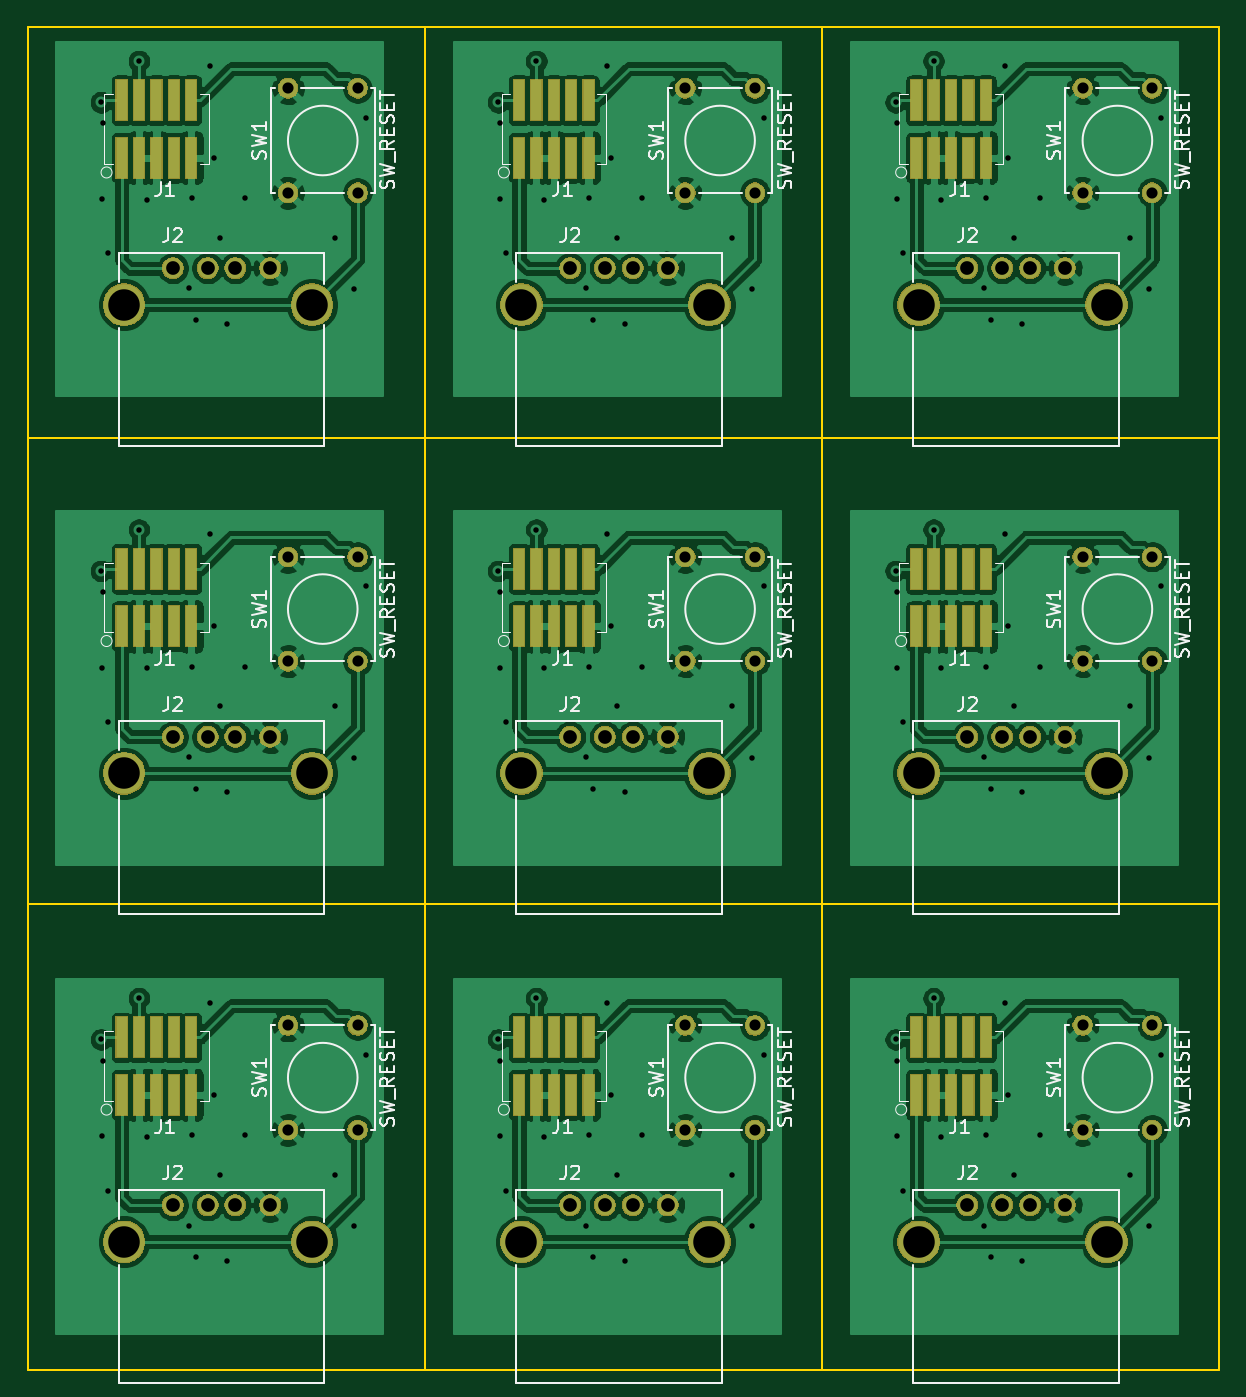
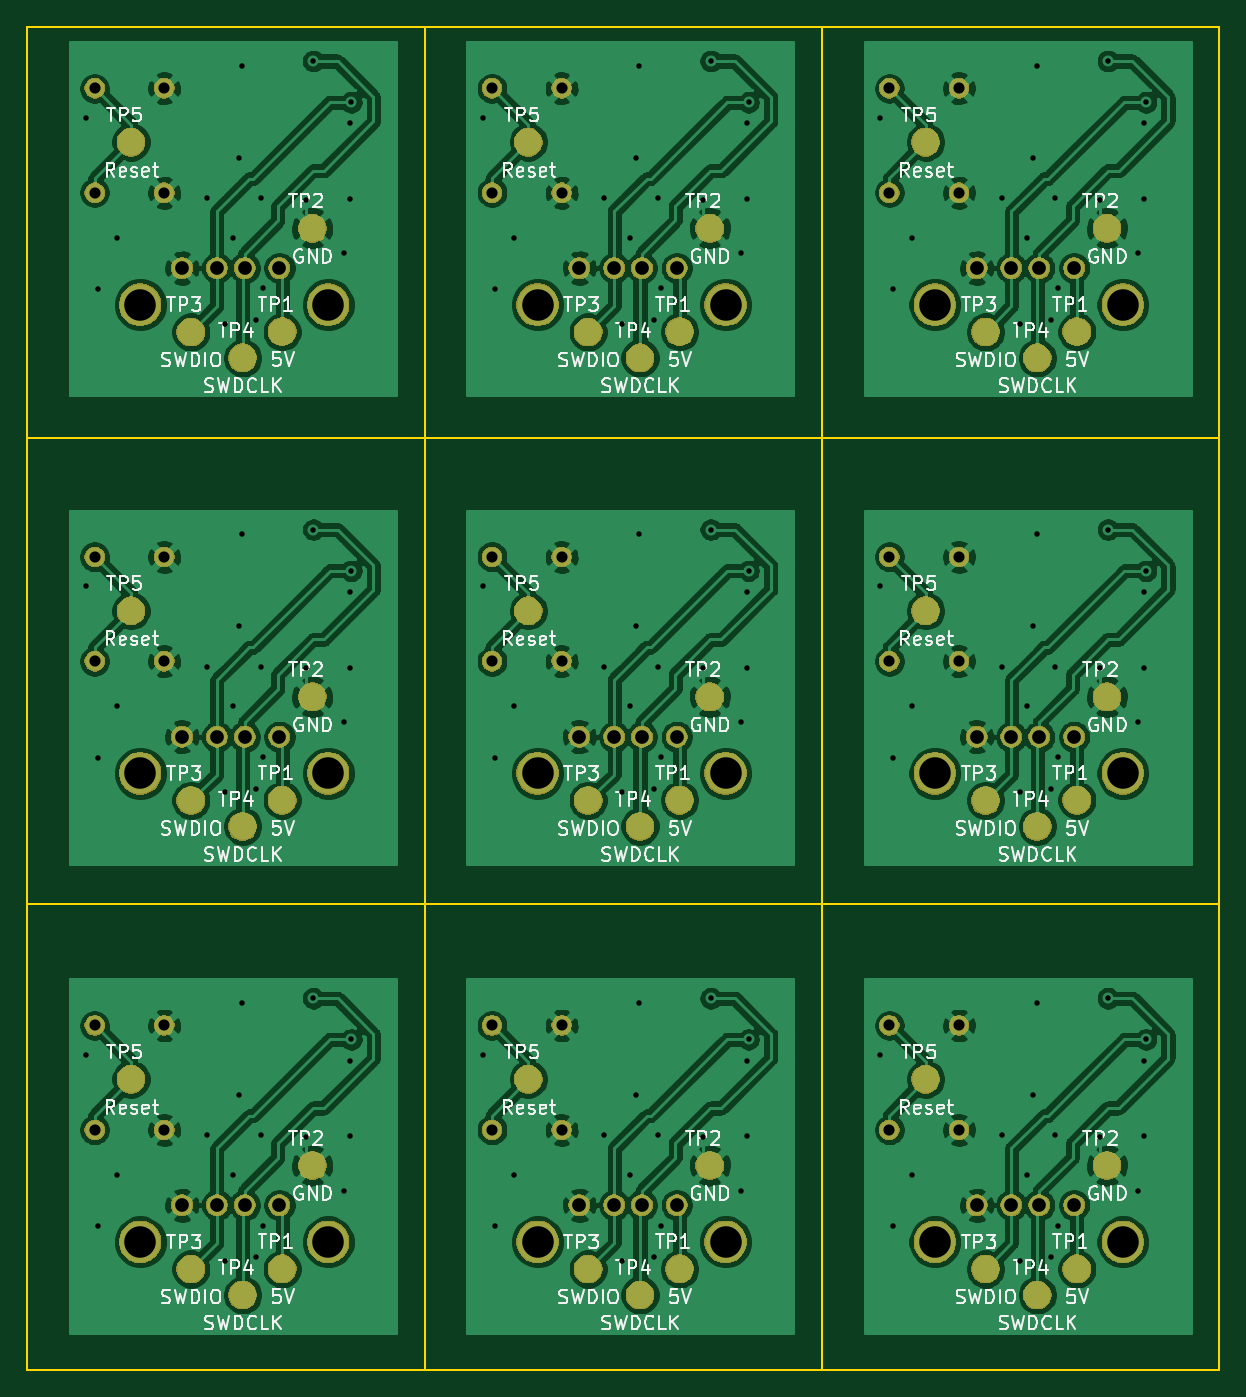
Circuit board: 9 layer files. Board 87.0 x 98.0 mm.
- bottom_copper: programing_adapter-B.Cu.gbl (370535 bytes)
- bottom_mask: programing_adapter-B.Mask.gbs (126488 bytes)
- bottom_silk: programing_adapter-B.SilkS.gbo (87848 bytes)
- outline: programing_adapter-Edge.Cuts.gm1 (1091 bytes)
- top_copper: programing_adapter-F.Cu.gtl (364454 bytes)
- top_mask: programing_adapter-F.Mask.gts (100628 bytes)
- paste: programing_adapter-F.Paste.gtp (3231 bytes)
- top_silk: programing_adapter-F.SilkS.gto (44931 bytes)
- drill: programing_adapter.drl (4273 bytes)

=== bottom_copper: programing_adapter-B.Cu.gbl (370535 bytes, source omitted) ===
=== bottom_mask: programing_adapter-B.Mask.gbs (126488 bytes, source omitted) ===
=== bottom_silk: programing_adapter-B.SilkS.gbo (87848 bytes, source omitted) ===
=== outline: programing_adapter-Edge.Cuts.gm1 ===
G04 #@! TF.GenerationSoftware,KiCad,Pcbnew,(5.0.1)-4*
G04 #@! TF.CreationDate,2019-01-31T17:22:40-08:00*
G04 #@! TF.ProjectId,programing_adapter,70726F6772616D696E675F6164617074,rev?*
G04 #@! TF.SameCoordinates,Original*
G04 #@! TF.FileFunction,Profile,NP*
%FSLAX46Y46*%
G04 Gerber Fmt 4.6, Leading zero omitted, Abs format (unit mm)*
G04 Created by KiCad (PCBNEW (5.0.1)-4) date 1/31/2019 5:22:40 PM*
%MOMM*%
%LPD*%
G01*
G04 APERTURE LIST*
%ADD10C,0.150000*%
G04 APERTURE END LIST*
D10*
X119000000Y-171000000D02*
X206000000Y-171000000D01*
X119000000Y-137000000D02*
X206000000Y-137000000D01*
X148000000Y-171000000D02*
X148000000Y-73000000D01*
X177000000Y-171000000D02*
X177000000Y-73000000D01*
X119000000Y-171000000D02*
X119000000Y-93000000D01*
X206000000Y-171000000D02*
X206000000Y-73000000D01*
X119000000Y-103000000D02*
X206000000Y-103000000D01*
X119000000Y-73000000D02*
X120000000Y-73000000D01*
X119000000Y-93000000D02*
X119000000Y-73000000D01*
X204000000Y-73000000D02*
X206000000Y-73000000D01*
X120000000Y-73000000D02*
X204000000Y-73000000D01*
M02*

=== top_copper: programing_adapter-F.Cu.gtl (364454 bytes, source omitted) ===
=== top_mask: programing_adapter-F.Mask.gts (100628 bytes, source omitted) ===
=== paste: programing_adapter-F.Paste.gtp ===
G04 #@! TF.GenerationSoftware,KiCad,Pcbnew,(5.0.1)-4*
G04 #@! TF.CreationDate,2019-01-31T17:22:40-08:00*
G04 #@! TF.ProjectId,programing_adapter,70726F6772616D696E675F6164617074,rev?*
G04 #@! TF.SameCoordinates,Original*
G04 #@! TF.FileFunction,Paste,Top*
G04 #@! TF.FilePolarity,Positive*
%FSLAX46Y46*%
G04 Gerber Fmt 4.6, Leading zero omitted, Abs format (unit mm)*
G04 Created by KiCad (PCBNEW (5.0.1)-4) date 1/31/2019 5:22:40 PM*
%MOMM*%
%LPD*%
G01*
G04 APERTURE LIST*
%ADD10R,0.762000X2.921000*%
G04 APERTURE END LIST*
D10*
G04 #@! TO.C,J1*
X187680000Y-150945500D03*
X188950000Y-150945500D03*
X186410000Y-150945500D03*
X185140000Y-150945500D03*
X183870000Y-150945500D03*
X188950000Y-146754500D03*
X187680000Y-146754500D03*
X186410000Y-146754500D03*
X185140000Y-146754500D03*
X183870000Y-146754500D03*
G04 #@! TD*
G04 #@! TO.C,J1*
X158680000Y-150945500D03*
X159950000Y-150945500D03*
X157410000Y-150945500D03*
X156140000Y-150945500D03*
X154870000Y-150945500D03*
X159950000Y-146754500D03*
X158680000Y-146754500D03*
X157410000Y-146754500D03*
X156140000Y-146754500D03*
X154870000Y-146754500D03*
G04 #@! TD*
G04 #@! TO.C,J1*
X129680000Y-150945500D03*
X130950000Y-150945500D03*
X128410000Y-150945500D03*
X127140000Y-150945500D03*
X125870000Y-150945500D03*
X130950000Y-146754500D03*
X129680000Y-146754500D03*
X128410000Y-146754500D03*
X127140000Y-146754500D03*
X125870000Y-146754500D03*
G04 #@! TD*
G04 #@! TO.C,J1*
X187680000Y-116745500D03*
X188950000Y-116745500D03*
X186410000Y-116745500D03*
X185140000Y-116745500D03*
X183870000Y-116745500D03*
X188950000Y-112554500D03*
X187680000Y-112554500D03*
X186410000Y-112554500D03*
X185140000Y-112554500D03*
X183870000Y-112554500D03*
G04 #@! TD*
G04 #@! TO.C,J1*
X158680000Y-116745500D03*
X159950000Y-116745500D03*
X157410000Y-116745500D03*
X156140000Y-116745500D03*
X154870000Y-116745500D03*
X159950000Y-112554500D03*
X158680000Y-112554500D03*
X157410000Y-112554500D03*
X156140000Y-112554500D03*
X154870000Y-112554500D03*
G04 #@! TD*
G04 #@! TO.C,J1*
X129680000Y-116745500D03*
X130950000Y-116745500D03*
X128410000Y-116745500D03*
X127140000Y-116745500D03*
X125870000Y-116745500D03*
X130950000Y-112554500D03*
X129680000Y-112554500D03*
X128410000Y-112554500D03*
X127140000Y-112554500D03*
X125870000Y-112554500D03*
G04 #@! TD*
G04 #@! TO.C,J1*
X187680000Y-82545500D03*
X188950000Y-82545500D03*
X186410000Y-82545500D03*
X185140000Y-82545500D03*
X183870000Y-82545500D03*
X188950000Y-78354500D03*
X187680000Y-78354500D03*
X186410000Y-78354500D03*
X185140000Y-78354500D03*
X183870000Y-78354500D03*
G04 #@! TD*
G04 #@! TO.C,J1*
X158680000Y-82545500D03*
X159950000Y-82545500D03*
X157410000Y-82545500D03*
X156140000Y-82545500D03*
X154870000Y-82545500D03*
X159950000Y-78354500D03*
X158680000Y-78354500D03*
X157410000Y-78354500D03*
X156140000Y-78354500D03*
X154870000Y-78354500D03*
G04 #@! TD*
G04 #@! TO.C,J1*
X125870000Y-78354500D03*
X127140000Y-78354500D03*
X128410000Y-78354500D03*
X129680000Y-78354500D03*
X130950000Y-78354500D03*
X125870000Y-82545500D03*
X127140000Y-82545500D03*
X128410000Y-82545500D03*
X130950000Y-82545500D03*
X129680000Y-82545500D03*
G04 #@! TD*
M02*

=== top_silk: programing_adapter-F.SilkS.gto (44931 bytes, source omitted) ===
=== drill: programing_adapter.drl ===
M48
;DRILL file {KiCad (5.0.1)-4} date 1/31/2019 5:24:07 PM
;FORMAT={3:3/ absolute / metric / suppress leading zeros}
FMAT,2
METRIC,TZ
T1C0.400
T2C0.813
T3C1.000
T4C2.300
%
G90
G05
M71
T1
X124360Y-78500
X124360Y-112700
X124360Y-146900
X124470Y-85560
X124470Y-119760
X124470Y-153960
X124480Y-80040
X124480Y-114240
X124480Y-148440
X124910Y-89530
X124910Y-123730
X124910Y-157930
X127130Y-75490
X127130Y-109690
X127130Y-143890
X127690Y-85610
X127690Y-119810
X127690Y-154010
X130780Y-92090
X130780Y-126290
X130780Y-160490
X130980Y-85500
X130980Y-119700
X130980Y-153900
X131290Y-94410
X131290Y-128610
X131290Y-162810
X132330Y-75840
X132330Y-110040
X132330Y-144240
X132580Y-82540
X132580Y-116740
X132580Y-150940
X133020Y-88370
X133020Y-122570
X133020Y-156770
X133580Y-94670
X133580Y-128870
X133580Y-163070
X134880Y-85510
X134880Y-119710
X134880Y-153910
X141450Y-88370
X141450Y-122570
X141450Y-156770
X142850Y-92140
X142850Y-126340
X142850Y-160540
X143740Y-79630
X143740Y-113830
X143740Y-148030
X153360Y-78500
X153360Y-112700
X153360Y-146900
X153470Y-85560
X153470Y-119760
X153470Y-153960
X153480Y-80040
X153480Y-114240
X153480Y-148440
X153910Y-89530
X153910Y-123730
X153910Y-157930
X156130Y-75490
X156130Y-109690
X156130Y-143890
X156690Y-85610
X156690Y-119810
X156690Y-154010
X159780Y-92090
X159780Y-126290
X159780Y-160490
X159980Y-85500
X159980Y-119700
X159980Y-153900
X160290Y-94410
X160290Y-128610
X160290Y-162810
X161330Y-75840
X161330Y-110040
X161330Y-144240
X161580Y-82540
X161580Y-116740
X161580Y-150940
X162020Y-88370
X162020Y-122570
X162020Y-156770
X162580Y-94670
X162580Y-128870
X162580Y-163070
X163880Y-85510
X163880Y-119710
X163880Y-153910
X170450Y-88370
X170450Y-122570
X170450Y-156770
X171850Y-92140
X171850Y-126340
X171850Y-160540
X172740Y-79630
X172740Y-113830
X172740Y-148030
X182360Y-78500
X182360Y-112700
X182360Y-146900
X182470Y-85560
X182470Y-119760
X182470Y-153960
X182480Y-80040
X182480Y-114240
X182480Y-148440
X182910Y-89530
X182910Y-123730
X182910Y-157930
X185130Y-75490
X185130Y-109690
X185130Y-143890
X185690Y-85610
X185690Y-119810
X185690Y-154010
X188780Y-92090
X188780Y-126290
X188780Y-160490
X188980Y-85500
X188980Y-119700
X188980Y-153900
X189290Y-94410
X189290Y-128610
X189290Y-162810
X190330Y-75840
X190330Y-110040
X190330Y-144240
X190580Y-82540
X190580Y-116740
X190580Y-150940
X191020Y-88370
X191020Y-122570
X191020Y-156770
X191580Y-94670
X191580Y-128870
X191580Y-163070
X192880Y-85510
X192880Y-119710
X192880Y-153910
X199450Y-88370
X199450Y-122570
X199450Y-156770
X200850Y-92140
X200850Y-126340
X200850Y-160540
X201740Y-79630
X201740Y-113830
X201740Y-148030
T2
X196010Y-111680
X196010Y-119300
X201090Y-111680
X201090Y-119300
X167010Y-145880
X167010Y-153500
X172090Y-145880
X172090Y-153500
X196010Y-77480
X196010Y-85100
X201090Y-77480
X201090Y-85100
X167010Y-111680
X167010Y-119300
X172090Y-111680
X172090Y-119300
X138010Y-77480
X138010Y-85100
X143090Y-77480
X143090Y-85100
X138010Y-145880
X138010Y-153500
X143090Y-145880
X143090Y-153500
X196010Y-145880
X196010Y-153500
X201090Y-145880
X201090Y-153500
X167010Y-77480
X167010Y-85100
X172090Y-77480
X172090Y-85100
X138010Y-111680
X138010Y-119300
X143090Y-111680
X143090Y-119300
T3
X187605Y-90605
X190145Y-90605
X192175Y-90605
X194715Y-90605
X158605Y-124805
X161145Y-124805
X163175Y-124805
X165715Y-124805
X129605Y-159005
X132145Y-159005
X134175Y-159005
X136715Y-159005
X187605Y-159005
X190145Y-159005
X192175Y-159005
X194715Y-159005
X158605Y-90605
X161145Y-90605
X163175Y-90605
X165715Y-90605
X129605Y-124805
X132145Y-124805
X134175Y-124805
X136715Y-124805
X187605Y-124805
X190145Y-124805
X192175Y-124805
X194715Y-124805
X158605Y-159005
X161145Y-159005
X163175Y-159005
X165715Y-159005
X129605Y-90605
X132145Y-90605
X134175Y-90605
X136715Y-90605
T4
X184045Y-93275
X197765Y-93275
X155045Y-127475
X168765Y-127475
X126045Y-161675
X139765Y-161675
X184045Y-161675
X197765Y-161675
X155045Y-93275
X168765Y-93275
X126045Y-127475
X139765Y-127475
X184045Y-127475
X197765Y-127475
X155045Y-161675
X168765Y-161675
X126045Y-93275
X139765Y-93275
T0
M30

